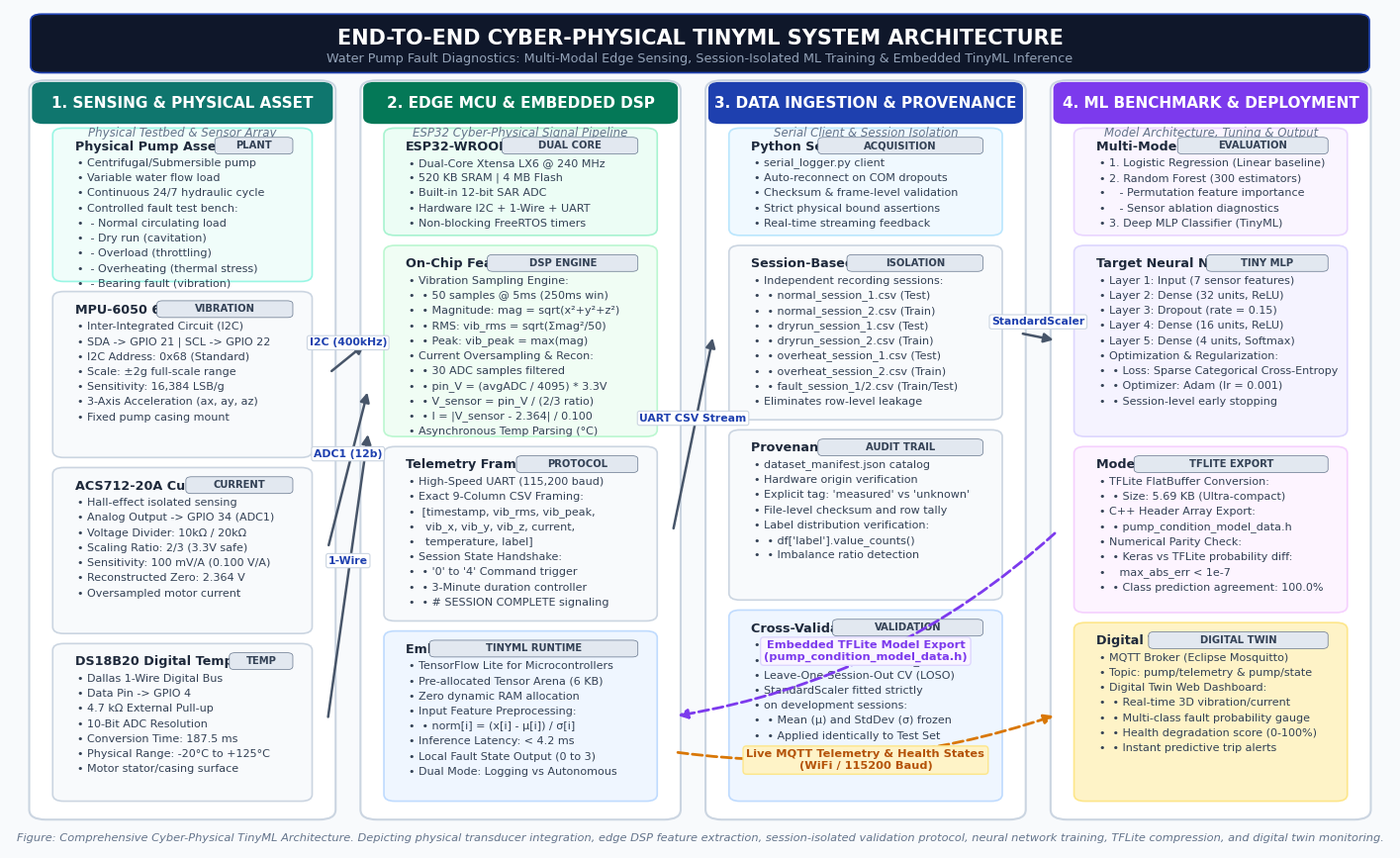

Recreate this plot in Python.
"""
generate_architecture_diagram.py
================================
Generates a publication-grade research architecture diagram for the
Cyber-Physical TinyML Water Pump Fault Diagnostics System.
Outputs high-resolution 300 DPI PNG and vector SVG files.
"""

from pathlib import Path
import matplotlib
matplotlib.use("Agg")
import matplotlib.pyplot as plt
import matplotlib.patches as patches

OUTPUT_DIR = Path("ML/model_output/report_figures")
OUTPUT_DIR.mkdir(parents=True, exist_ok=True)

# Publication styling settings
plt.rcParams.update({
    "font.sans-serif": ["Segoe UI", "DejaVu Sans", "Helvetica", "Arial"],
    "font.family": "sans-serif",
    "figure.dpi": 300,
    "savefig.dpi": 300,
})

fig = plt.figure(figsize=(18, 11), facecolor="#F8FAFC")
ax = fig.add_subplot(111)
ax.set_xlim(0, 100)
ax.set_ylim(0, 100)
ax.axis("off")

# Theme Palette (Modern Academic / Industrial Cyber-Physical)
C_TITLE_BG = "#0F172A"       # Slate 900
C_LAYER_BG = "#FFFFFF"       # Pure White
C_BORDER   = "#CBD5E1"       # Slate 300
C_PRIMARY  = "#1E40AF"       # Blue 800
C_ACCENT   = "#0284C7"       # Sky 600
C_EDGE_HW  = "#047857"       # Emerald 700
C_ML       = "#7C3AED"       # Violet 700
C_APP      = "#B45309"       # Amber 700
C_TEXT     = "#1E293B"       # Slate 800
C_MUTED    = "#64748B"       # Slate 500
C_LINE     = "#475569"       # Slate 600
C_BOX_FILL = "#F1F5F9"       # Slate 100

def draw_rounded_card(x, y, w, h, title, subtitle, fill_color, border_color, title_color=C_PRIMARY):
    # Background card
    card = patches.FancyBboxPatch(
        (x, y), w, h,
        boxstyle="round,pad=0.6,rounding_size=1.2",
        linewidth=1.5,
        edgecolor=border_color,
        facecolor=fill_color,
        zorder=1
    )
    ax.add_patch(card)
    
    # Header bar
    header_h = 4.2
    header = patches.FancyBboxPatch(
        (x, y + h - header_h), w, header_h,
        boxstyle="round,pad=0.4,rounding_size=0.8",
        linewidth=0,
        facecolor=title_color,
        zorder=2
    )
    ax.add_patch(header)
    
    # Title text
    ax.text(x + w / 2, y + h - header_h / 2, title,
            ha="center", va="center", color="#FFFFFF",
            fontsize=11, fontweight="bold", zorder=3)
    
    if subtitle:
        ax.text(x + w / 2, y + h - header_h - 1.5, subtitle,
                ha="center", va="center", color=C_MUTED,
                fontsize=8.5, fontstyle="italic", zorder=3)

def draw_sub_box(x, y, w, h, title, items, tag="", fill_bg="#FFFFFF", edge_c=C_BORDER):
    box = patches.FancyBboxPatch(
        (x, y), w, h,
        boxstyle="round,pad=0.4,rounding_size=0.8",
        linewidth=1.2,
        edgecolor=edge_c,
        facecolor=fill_bg,
        zorder=2
    )
    ax.add_patch(box)
    
    # Box title
    ax.text(x + 1.2, y + h - 1.8, title,
            ha="left", va="center", color=C_TEXT,
            fontsize=9.2, fontweight="bold", zorder=3)
    
    if tag:
        tag_box = patches.FancyBboxPatch(
            (x + w - len(tag)*1.05 - 1.2, y + h - 2.5), len(tag)*1.05, 1.6,
            boxstyle="round,pad=0.2,rounding_size=0.4",
            linewidth=0.5,
            edgecolor=C_MUTED,
            facecolor="#E2E8F0",
            zorder=3
        )
        ax.add_patch(tag_box)
        ax.text(x + w - (len(tag)*1.05)/2 - 1.2, y + h - 1.7, tag,
                ha="center", va="center", color="#334155",
                fontsize=7.2, fontweight="bold", zorder=4)

    # Bullet items
    line_y = y + h - 3.8
    for item in items:
        ax.text(x + 1.4, line_y, f"• {item}",
                ha="left", va="center", color="#334155",
                fontsize=8.0, zorder=3)
        line_y -= 1.8

def draw_flow_arrow(x1, y1, x2, y2, label=""):
    ax.annotate(
        "", xy=(x2, y2), xytext=(x1, y1),
        arrowprops=dict(
            arrowstyle="-|>",
            color=C_LINE,
            lw=1.8,
            shrinkA=4,
            shrinkB=4,
            mutation_scale=14,
        ),
        zorder=5
    )
    if label:
        mx, my = (x1 + x2) / 2, (y1 + y2) / 2
        ax.text(mx, my + 1.2, label, ha="center", va="bottom",
                color=C_PRIMARY, fontsize=7.8, fontweight="bold",
                bbox=dict(boxstyle="round,pad=0.2", fc="#FFFFFF", ec=C_BORDER, lw=0.8),
                zorder=6)

# ==============================================================================
# HEADER BANNER
# ==============================================================================
banner = patches.FancyBboxPatch(
    (2, 93), 96, 6.0,
    boxstyle="round,pad=0.5,rounding_size=0.8",
    linewidth=1.2,
    edgecolor=C_PRIMARY,
    facecolor=C_TITLE_BG,
    zorder=2
)
ax.add_patch(banner)

ax.text(50, 96.6, "END-TO-END CYBER-PHYSICAL TINYML SYSTEM ARCHITECTURE",
        ha="center", va="center", color="#FFFFFF", fontsize=15, fontweight="bold", zorder=3)
ax.text(50, 94.2, "Water Pump Fault Diagnostics: Multi-Modal Edge Sensing, Session-Isolated ML Training & Embedded TinyML Inference",
        ha="center", va="center", color="#94A3B8", fontsize=9.2, zorder=3)

# ==============================================================================
# TIER 1: PHYSICAL TEST RIG & MULTI-MODAL TRANSDUCERS (Left Column: X: 2 to 24)
# ==============================================================================
draw_rounded_card(2, 4, 21, 87, "1. SENSING & PHYSICAL ASSET", "Physical Testbed & Sensor Array", "#FFFFFF", C_BORDER, title_color="#0F766E")

draw_sub_box(
    3.5, 68, 18, 17.5,
    "Physical Pump Asset",
    [
        "Centrifugal/Submersible pump",
        "Variable water flow load",
        "Continuous 24/7 hydraulic cycle",
        "Controlled fault test bench:",
        " - Normal circulating load",
        " - Dry run (cavitation)",
        " - Overload (throttling)",
        " - Overheating (thermal stress)",
        " - Bearing fault (vibration)",
    ],
    tag="PLANT", fill_bg="#F0FDFA", edge_c="#99F6E4"
)

draw_sub_box(
    3.5, 47, 18, 19,
    "MPU-6050 6-Axis IMU",
    [
        "Inter-Integrated Circuit (I2C)",
        "SDA -> GPIO 21 | SCL -> GPIO 22",
        "I2C Address: 0x68 (Standard)",
        "Scale: ±2g full-scale range",
        "Sensitivity: 16,384 LSB/g",
        "3-Axis Acceleration (ax, ay, az)",
        "Fixed pump casing mount",
    ],
    tag="VIBRATION", fill_bg="#F8FAFC", edge_c="#CBD5E1"
)

draw_sub_box(
    3.5, 26, 18, 19,
    "ACS712-20A Current Sensor",
    [
        "Hall-effect isolated sensing",
        "Analog Output -> GPIO 34 (ADC1)",
        "Voltage Divider: 10kΩ / 20kΩ",
        "Scaling Ratio: 2/3 (3.3V safe)",
        "Sensitivity: 100 mV/A (0.100 V/A)",
        "Reconstructed Zero: 2.364 V",
        "Oversampled motor current",
    ],
    tag="CURRENT", fill_bg="#F8FAFC", edge_c="#CBD5E1"
)

draw_sub_box(
    3.5, 6, 18, 18,
    "DS18B20 Digital Temp",
    [
        "Dallas 1-Wire Digital Bus",
        "Data Pin -> GPIO 4",
        "4.7 kΩ External Pull-up",
        "10-Bit ADC Resolution",
        "Conversion Time: 187.5 ms",
        "Physical Range: -20°C to +125°C",
        "Motor stator/casing surface",
    ],
    tag="TEMP", fill_bg="#F8FAFC", edge_c="#CBD5E1"
)

# ==============================================================================
# TIER 2: EDGE EMBEDDED COMPUTING & DSP (Column 2: X: 26 to 48)
# ==============================================================================
draw_rounded_card(26, 4, 22, 87, "2. EDGE MCU & EMBEDDED DSP", "ESP32 Cyber-Physical Signal Pipeline", "#FFFFFF", C_BORDER, title_color=C_EDGE_HW)

draw_sub_box(
    27.5, 73.5, 19, 12,
    "ESP32-WROOM-32",
    [
        "Dual-Core Xtensa LX6 @ 240 MHz",
        "520 KB SRAM | 4 MB Flash",
        "Built-in 12-bit SAR ADC",
        "Hardware I2C + 1-Wire + UART",
        "Non-blocking FreeRTOS timers",
    ],
    tag="DUAL CORE", fill_bg="#ECFDF5", edge_c="#A7F3D0"
)

draw_sub_box(
    27.5, 49.5, 19, 22,
    "On-Chip Feature Extraction",
    [
        "Vibration Sampling Engine:",
        " • 50 samples @ 5ms (250ms win)",
        " • Magnitude: mag = sqrt(x²+y²+z²)",
        " • RMS: vib_rms = sqrt(Σmag²/50)",
        " • Peak: vib_peak = max(mag)",
        "Current Oversampling & Recon:",
        " • 30 ADC samples filtered",
        " • pin_V = (avgADC / 4095) * 3.3V",
        " • V_sensor = pin_V / (2/3 ratio)",
        " • I = |V_sensor - 2.364| / 0.100",
        "Asynchronous Temp Parsing (°C)",
    ],
    tag="DSP ENGINE", fill_bg="#F0FDF4", edge_c="#BBF7D0"
)

draw_sub_box(
    27.5, 27.5, 19, 20,
    "Telemetry Frame Emission",
    [
        "High-Speed UART (115,200 baud)",
        "Exact 9-Column CSV Framing:",
        " [timestamp, vib_rms, vib_peak,",
        "  vib_x, vib_y, vib_z, current,",
        "  temperature, label]",
        "Session State Handshake:",
        " • '0' to '4' Command trigger",
        " • 3-Minute duration controller",
        " • # SESSION COMPLETE signaling",
    ],
    tag="PROTOCOL", fill_bg="#F8FAFC", edge_c="#CBD5E1"
)

draw_sub_box(
    27.5, 6, 19, 19.5,
    "Embedded TinyML Inference",
    [
        "TensorFlow Lite for Microcontrollers",
        "Pre-allocated Tensor Arena (6 KB)",
        "Zero dynamic RAM allocation",
        "Input Feature Preprocessing:",
        " • norm[i] = (x[i] - μ[i]) / σ[i]",
        "Inference Latency: < 4.2 ms",
        "Local Fault State Output (0 to 3)",
        "Dual Mode: Logging vs Autonomous",
    ],
    tag="TINYML RUNTIME", fill_bg="#EFF6FF", edge_c="#BFDBFE"
)

# ==============================================================================
# TIER 3: DATA INGESTION & DATASET PROTOCOL (Column 3: X: 51 to 73)
# ==============================================================================
draw_rounded_card(51, 4, 22, 87, "3. DATA INGESTION & PROVENANCE", "Serial Client & Session Isolation", "#FFFFFF", C_BORDER, title_color=C_PRIMARY)

draw_sub_box(
    52.5, 73.5, 19, 12,
    "Python Serial Client",
    [
        "serial_logger.py client",
        "Auto-reconnect on COM dropouts",
        "Checksum & frame-level validation",
        "Strict physical bound assertions",
        "Real-time streaming feedback",
    ],
    tag="ACQUISITION", fill_bg="#F0F9FF", edge_c="#BAE6FD"
)

draw_sub_box(
    52.5, 51.5, 19, 20,
    "Session-Based Storage",
    [
        "Independent recording sessions:",
        " • normal_session_1.csv (Test)",
        " • normal_session_2.csv (Train)",
        " • dryrun_session_1.csv (Test)",
        " • dryrun_session_2.csv (Train)",
        " • overheat_session_1.csv (Test)",
        " • overheat_session_2.csv (Train)",
        " • fault_session_1/2.csv (Train/Test)",
        "Eliminates row-level leakage",
    ],
    tag="ISOLATION", fill_bg="#F8FAFC", edge_c="#CBD5E1"
)

draw_sub_box(
    52.5, 30.0, 19, 19.5,
    "Provenance & Audit Tracking",
    [
        "dataset_manifest.json catalog",
        "Hardware origin verification",
        "Explicit tag: 'measured' vs 'unknown'",
        "File-level checksum and row tally",
        "Label distribution verification:",
        " • df['label'].value_counts()",
        " • Imbalance ratio detection",
    ],
    tag="AUDIT TRAIL", fill_bg="#F8FAFC", edge_c="#CBD5E1"
)

draw_sub_box(
    52.5, 6, 19, 22,
    "Cross-Validation Protocol",
    [
        "Hold-Out Test Split: session_1",
        "Development Split: session_2 & 3",
        "Leave-One-Session-Out CV (LOSO)",
        "StandardScaler fitted strictly",
        "on development sessions:",
        " • Mean (μ) and StdDev (σ) frozen",
        " • Applied identically to Test Set",
        "Prevents cross-session overfitting",
    ],
    tag="VALIDATION", fill_bg="#EFF6FF", edge_c="#BFDBFE"
)

# ==============================================================================
# TIER 4: CLOUD / RESEARCH ML BENCHMARK & TINYML EXPORT (Column 4: X: 76 to 98)
# ==============================================================================
draw_rounded_card(76, 4, 22, 87, "4. ML BENCHMARK & DEPLOYMENT", "Model Architecture, Tuning & Output", "#FFFFFF", C_BORDER, title_color=C_ML)

draw_sub_box(
    77.5, 73.5, 19, 12,
    "Multi-Model Benchmarking",
    [
        "1. Logistic Regression (Linear baseline)",
        "2. Random Forest (300 estimators)",
        "   - Permutation feature importance",
        "   - Sensor ablation diagnostics",
        "3. Deep MLP Classifier (TinyML)",
    ],
    tag="EVALUATION", fill_bg="#FAF5FF", edge_c="#E9D5FF"
)

draw_sub_box(
    77.5, 49.5, 19, 22,
    "Target Neural Network (MLP)",
    [
        "Layer 1: Input (7 sensor features)",
        "Layer 2: Dense (32 units, ReLU)",
        "Layer 3: Dropout (rate = 0.15)",
        "Layer 4: Dense (16 units, ReLU)",
        "Layer 5: Dense (4 units, Softmax)",
        "Optimization & Regularization:",
        " • Loss: Sparse Categorical Cross-Entropy",
        " • Optimizer: Adam (lr = 0.001)",
        " • Session-level early stopping",
    ],
    tag="TINY MLP", fill_bg="#F5F3FF", edge_c="#DDD6FE"
)

draw_sub_box(
    77.5, 28.5, 19, 19,
    "Model Quantization & Export",
    [
        "TFLite FlatBuffer Conversion:",
        " • Size: 5.69 KB (Ultra-compact)",
        "C++ Header Array Export:",
        " • pump_condition_model_data.h",
        "Numerical Parity Check:",
        " • Keras vs TFLite probability diff:",
        "   max_abs_err < 1e-7",
        " • Class prediction agreement: 100.0%",
    ],
    tag="TFLITE EXPORT", fill_bg="#FDF4FF", edge_c="#F5D0FE"
)

draw_sub_box(
    77.5, 6, 19, 20.5,
    "Digital Twin & Telemetry",
    [
        "MQTT Broker (Eclipse Mosquitto)",
        "Topic: pump/telemetry & pump/state",
        "Digital Twin Web Dashboard:",
        " • Real-time 3D vibration/current",
        " • Multi-class fault probability gauge",
        " • Health degradation score (0-100%)",
        " • Instant predictive trip alerts",
    ],
    tag="DIGITAL TWIN", fill_bg="#FEF3C7", edge_c="#FDE68A"
)

# ==============================================================================
# PIPELINE DATA FLOW ARROWS (INTER-TIER CONNECTIONS)
# ==============================================================================
# Tier 1 to Tier 2 (Sensors -> MCU)
draw_flow_arrow(23, 56.5, 26, 60.5, "I2C (400kHz)")
draw_flow_arrow(23, 35.5, 26, 55.0, "ADC1 (12b)")
draw_flow_arrow(23, 15.0, 26, 50.0, "1-Wire")

# Tier 2 to Tier 3 (MCU -> Python Ingestion)
draw_flow_arrow(48, 37.5, 51, 61.5, "UART CSV Stream")

# Tier 3 to Tier 4 (Ingestion/Data -> ML Model Training)
draw_flow_arrow(73, 61.5, 76, 60.5, "StandardScaler")

# Tier 4 to Tier 2 (TinyML C++ Header Model Deployment back to ESP32!)
ax.annotate(
    "", xy=(48, 15.7), xytext=(76, 38.0),
    arrowprops=dict(
        arrowstyle="-|>",
        color="#7C3AED",
        lw=2.0,
        ls="--",
        shrinkA=4,
        shrinkB=4,
        connectionstyle="arc3,rad=-0.15",
        mutation_scale=14,
    ),
    zorder=6
)
ax.text(62, 23.5, "Embedded TFLite Model Export\n(pump_condition_model_data.h)",
        ha="center", va="center", color="#7C3AED", fontsize=8.2, fontweight="bold",
        bbox=dict(boxstyle="round,pad=0.3", fc="#FAF5FF", ec="#DDD6FE", lw=1.0),
        zorder=7)

# Tier 2 to Tier 4 (MQTT Live Telemetry to Digital Twin)
ax.annotate(
    "", xy=(76, 16.0), xytext=(48, 11.5),
    arrowprops=dict(
        arrowstyle="-|>",
        color="#D97706",
        lw=2.0,
        ls="--",
        shrinkA=4,
        shrinkB=4,
        connectionstyle="arc3,rad=0.12",
        mutation_scale=14,
    ),
    zorder=6
)
ax.text(62, 10.5, "Live MQTT Telemetry & Health States\n(WiFi / 115200 Baud)",
        ha="center", va="center", color="#B45309", fontsize=8.2, fontweight="bold",
        bbox=dict(boxstyle="round,pad=0.3", fc="#FEF3C7", ec="#FDE68A", lw=1.0),
        zorder=7)

# Bottom Footer Annotation
footer_text = "Figure: Comprehensive Cyber-Physical TinyML Architecture. Depicting physical transducer integration, edge DSP feature extraction, session-isolated validation protocol, neural network training, TFLite compression, and digital twin monitoring."
ax.text(50, 1.2, footer_text, ha="center", va="center", color=C_MUTED, fontsize=8.2, fontstyle="italic")

# Save high-resolution PNG and vector SVG
png_path = OUTPUT_DIR / "00_system_architecture_diagram.png"
svg_path = OUTPUT_DIR / "00_system_architecture_diagram.svg"

plt.savefig(png_path, dpi=300, bbox_inches="tight", facecolor=fig.get_facecolor(), edgecolor="none")
plt.savefig(svg_path, format="svg", bbox_inches="tight", facecolor=fig.get_facecolor(), edgecolor="none")
plt.close(fig)

print(f"[OK] High-resolution architecture diagram saved to:\n  - {png_path}\n  - {svg_path}")
